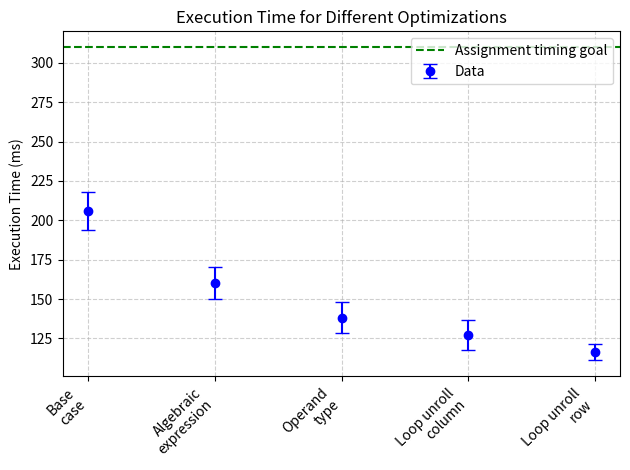

The matplotlib source for this figure:
import numpy as np
import matplotlib.pyplot as plt

values = np.array([205.9, 160.3, 138.3, 127.3, 116.3])
labels = ['Base\ncase', 'Algebraic\nexpression', 'Operand\ntype', 'Loop unroll\ncolumn', 'Loop unroll\nrow']
pm = np.array([11.8, 10.2, 10.1, 9.3, 5.2])

fig, ax = plt.subplots()
ax.errorbar(labels, values, yerr=pm, fmt='bo', label='Data', capsize=5)
ax.axhline(y=310, color='green', linestyle='--', label='Assignment timing goal')

plt.xticks(rotation=45, ha="right")
ax.set_ylabel('Execution Time (ms)')
ax.set_title('Execution Time for Different Optimizations')
ax.legend(loc='upper right')
ax.grid(True, linestyle='--', alpha=0.6)
fig.tight_layout()
plt.show()
